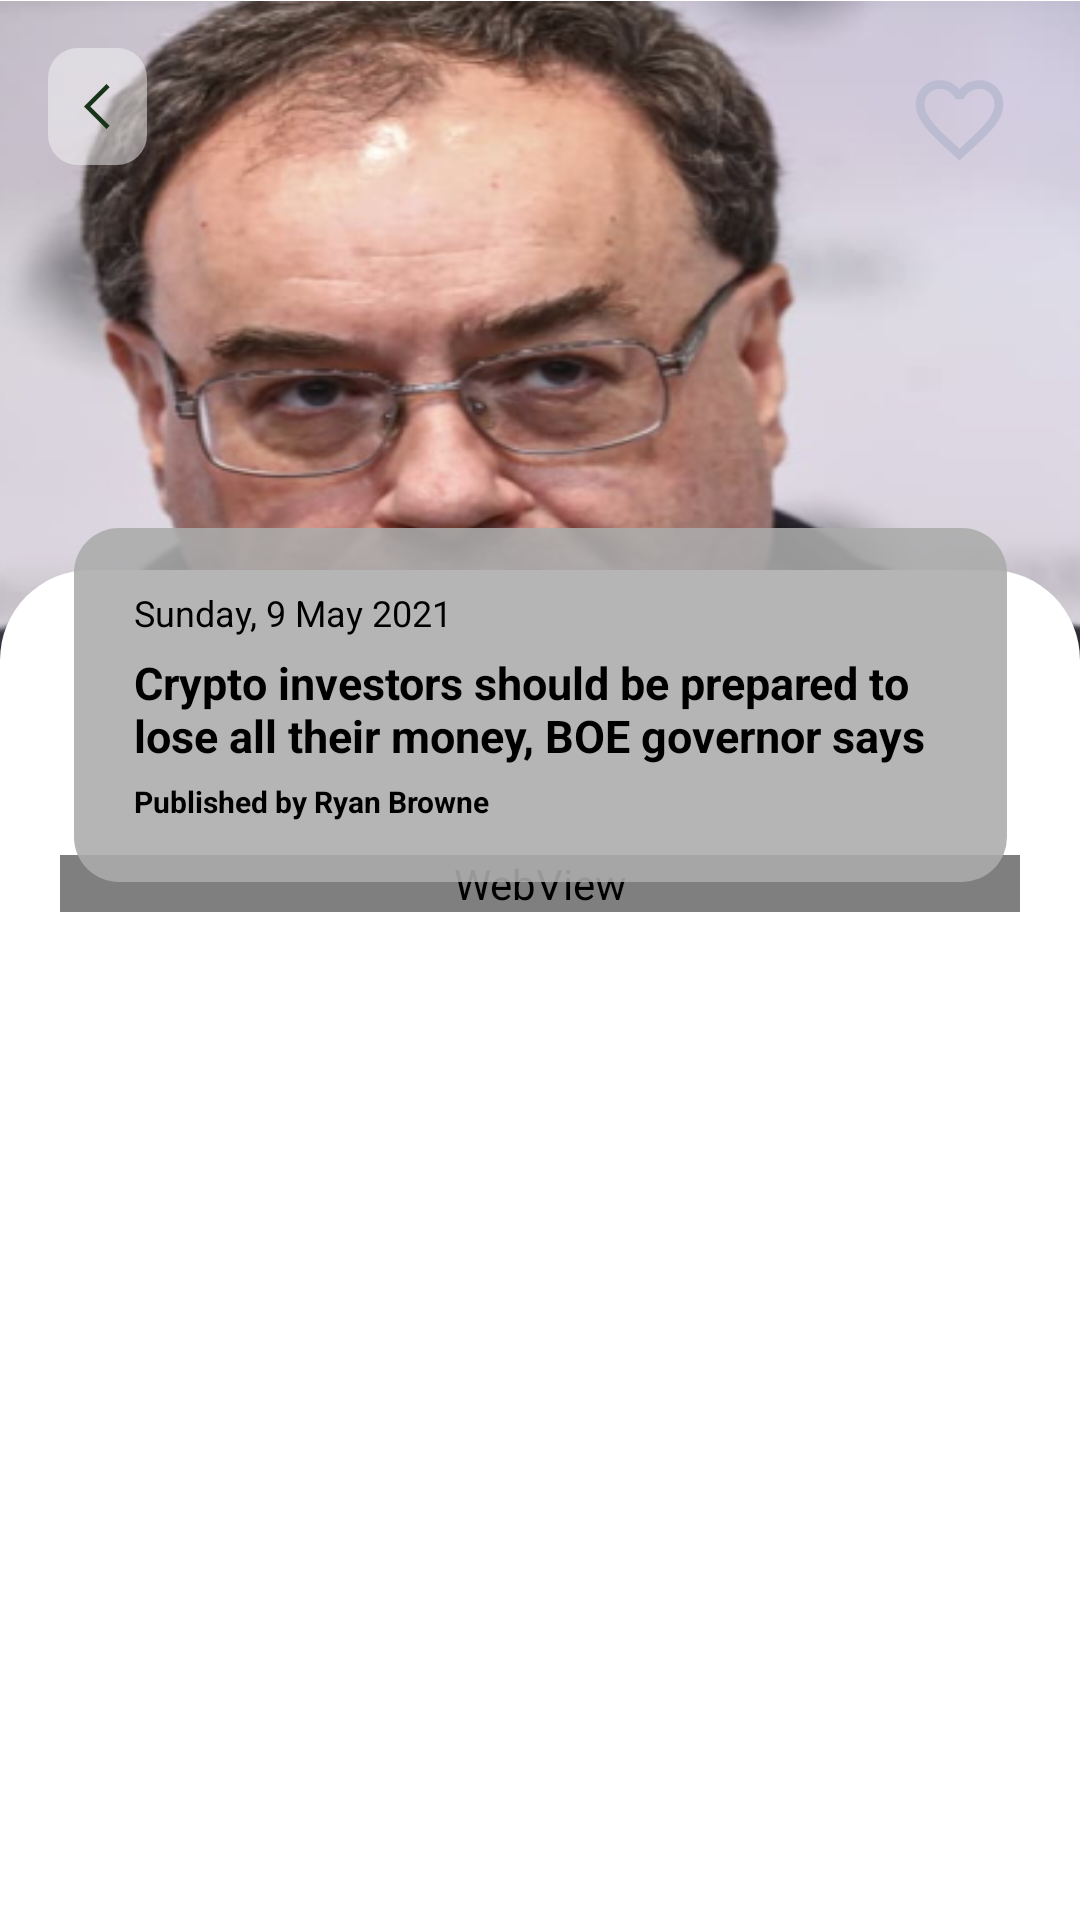

Produce the Android XML layout that renders to this screen, including the resource entries it uses.
<!-- AndroidManifest.xml: activity theme Theme.NewsApp.NoActionBar -->
<!-- res/layout/activity_news.xml -->
<?xml version="1.0" encoding="utf-8"?>
<androidx.constraintlayout.widget.ConstraintLayout xmlns:android="http://schemas.android.com/apk/res/android"
    xmlns:app="http://schemas.android.com/apk/res-auto"
    xmlns:tools="http://schemas.android.com/tools"
    android:layout_width="match_parent"
    android:layout_height="match_parent"
    tools:context=".view.news.NewsActivity">

    <androidx.appcompat.widget.AppCompatImageView
        android:id="@+id/image_heading"
        android:layout_width="match_parent"
        android:layout_height="310dp"
        android:layout_marginBottom="295dp"
        android:adjustViewBounds="true"
        android:scaleType="fitXY"
        app:layout_constraintBottom_toBottomOf="parent"
        app:layout_constraintEnd_toEndOf="parent"
        app:layout_constraintHorizontal_bias="0.0"
        app:layout_constraintStart_toStartOf="parent"
        app:layout_constraintTop_toTopOf="parent"
        app:layout_constraintVertical_bias="0.007"
        app:srcCompat="@drawable/background_img" />

    <ImageButton
        android:id="@+id/back_btn"
        android:layout_width="wrap_content"
        android:layout_height="wrap_content"
        android:background="@drawable/bg_back_btn"
        android:padding="12dp"
        android:src="@drawable/ic_back"
        app:layout_constraintStart_toStartOf="parent"
        app:layout_constraintTop_toTopOf="parent"
        android:layout_margin="16dp"/>


    <LinearLayout
        android:id="@+id/linearLayout"
        android:layout_width="match_parent"
        android:layout_height="450dp"
        android:background="@drawable/bottom_container_bg"
        android:orientation="vertical"
        android:paddingTop="80dp"
        app:layout_constraintBottom_toBottomOf="parent"
        app:layout_constraintEnd_toEndOf="parent"
        app:layout_constraintStart_toStartOf="parent">

        <ScrollView
            android:id="@+id/scrollView2"
            android:layout_width="match_parent"
            android:layout_height="350dp"
            android:paddingTop="15dp"
            app:layout_constraintBottom_toBottomOf="parent"
            app:layout_constraintEnd_toEndOf="parent"
            app:layout_constraintStart_toStartOf="parent">

            <WebView
                android:id="@+id/tvNews"
                android:layout_width="match_parent"
                android:layout_height="match_parent"
                android:layout_marginHorizontal="20dp"
                android:layout_marginBottom="20dp"
                android:text="@string/app_para"
                android:textColor="@color/black" />

        </ScrollView>

    </LinearLayout>

    <androidx.constraintlayout.widget.ConstraintLayout
        android:id="@+id/constraintLayout2"
        android:layout_width="311dp"
        android:layout_height="wrap_content"
        android:background="@drawable/center_transparent_bg"
        android:padding="20dp"
        android:layout_marginBottom="170dp"
        app:layout_constraintBottom_toBottomOf="parent"
        app:layout_constraintEnd_toEndOf="parent"
        app:layout_constraintStart_toStartOf="parent"
        app:layout_constraintTop_toTopOf="parent">

        <TextView
            android:id="@+id/tvDate"
            android:layout_width="match_parent"
            android:layout_height="wrap_content"
            android:layout_marginBottom="5dp"
            android:text="@string/date"
            android:textColor="@color/black"
            android:textSize="12dp"
            app:layout_constraintBottom_toTopOf="@+id/tvHeading" />

        <TextView
            android:id="@+id/tvHeading"
            android:layout_width="match_parent"
            android:layout_height="wrap_content"
            android:layout_marginBottom="5dp"
            android:text="@string/Headline"
            android:textColor="@color/black"
            android:textSize="15dp"
            android:textStyle="bold"
            app:layout_constraintBottom_toTopOf="@+id/tvPublisher"
            tools:layout_editor_absoluteX="20dp"
            tools:layout_editor_absoluteY="20dp" />

        <TextView
            android:id="@+id/tvPublisher"
            android:layout_width="match_parent"
            android:layout_height="wrap_content"
            android:text="@string/Publisher"
            android:textColor="@color/black"
            android:textSize="10dp"
            android:textStyle="bold"
            app:layout_constraintBottom_toBottomOf="parent"
            tools:layout_editor_absoluteX="20dp" />
    </androidx.constraintlayout.widget.ConstraintLayout>

    <CheckBox
        android:id="@+id/favBtn"
        android:layout_width="wrap_content"
        android:layout_height="wrap_content"
        android:button = "@drawable/selector_favourite"
        app:useMaterialThemeColors = "false"
        android:layout_margin="16dp"
        app:layout_constraintEnd_toEndOf="parent"
        app:layout_constraintTop_toTopOf="parent" />

</androidx.constraintlayout.widget.ConstraintLayout>
<!-- resources referenced by this layout -->
<resources>
  <color name="black">#FF000000</color>
  <!-- drawable bg_back_btn (drawable) -->
  <?xml version="1.0" encoding="utf-8"?>
  <shape
      xmlns:android="http://schemas.android.com/apk/res/android"
      android:shape="rectangle">
  
      <corners android:radius="10dp"/>
      <solid android:color="#80F5F5F5"/>
  
  </shape>
  <!-- drawable bottom_container_bg (drawable) -->
  <?xml version="1.0" encoding="utf-8"?>
  <shape
      xmlns:android="http://schemas.android.com/apk/res/android"
      android:shape="rectangle">
  
      <solid android:color="#fff"/>
      <corners
          android:topLeftRadius="30dp"
          android:topRightRadius="30dp"/>
  
  </shape>
  <!-- drawable center_transparent_bg (drawable) -->
  <?xml version="1.0" encoding="utf-8"?>
  <shape
      xmlns:android="http://schemas.android.com/apk/res/android"
      android:shape="rectangle">
  
      <solid android:color="#E1ACACAC"/>
  
      <corners android:radius="15dp"/>
  
  </shape>
  <!-- drawable ic_back (drawable) -->
  <vector xmlns:android="http://schemas.android.com/apk/res/android"
      android:width="9dp"
      android:height="15dp"
      android:viewportWidth="9"
      android:viewportHeight="15">
    <path
        android:pathData="M0,7.5L7.5,0L8.55,1.05L2.1,7.5L8.55,13.95L7.5,15L0,7.5Z"
        android:fillColor="#173418"/>
  </vector>
  <!-- drawable selector_favourite (drawable) -->
  <?xml version="1.0" encoding="utf-8"?>
  <selector xmlns:android="http://schemas.android.com/apk/res/android">
      <item
          android:drawable="@drawable/ic_baseline_favorite_24"
          android:state_checked = "true"/>
  
      <item
          android:drawable="@drawable/ic_baseline_favorite_border_24"
          android:state_checked = "false"/>
  
      <item
          android:drawable="@drawable/ic_baseline_favorite_border_24"/>
  </selector>
  <string name="Headline">Crypto investors should be prepared to lose all their money, BOE governor says</string>
  <string name="Publisher">Published by Ryan Browne</string>
  <string name="app_para"><b>LONDON</b> — Cryptocurrencies “have no intrinsic value” and people who invest in them should be prepared to lose all their money, Bank of England Governor Andrew Bailey said. \n\n
  
      Digital currencies like bitcoin, ether and even dogecoin have been on a tear this year, reminding some investors of the 2017 crypto bubble in which bitcoin blasted toward $20,000, only to sink as low as $3,122 a year later. \n\n
  
      Asked at a press conference Thursday about the rising value of cryptocurrencies, Bailey said: “They have no intrinsic value. That doesn’t mean to say people don’t put value on them, because they can have extrinsic value. But they have no intrinsic value.” \n\n
  
      “I’m going to say this very bluntly again,” he added. “Buy them only if you’re prepared to lose all your money.” \n\n
  
      Bailey’s comments echoed a similar warning from the U.K.’s Financial Conduct Authority. \n\n
  
      “Investing in cryptoassets, or investments and lending linked to them, generally involves taking very high risks with investors’ money,” the financial services watchdog said in January. \n\n
  
      “If consumers invest in these types of product, they should be prepared to lose all their money.” \n\n
  
      Bailey, who was formerly the chief executive of the FCA, has long been a skeptic of crypto. In 2017, he warned: “If you want to invest in bitcoin, be prepared to lose all your money.”</string>
  <string name="date"> Sunday, 9 May 2021</string>
  <style name="Theme.NewsApp.NoActionBar">
          <item name="windowActionBar">false</item>
          <item name="windowNoTitle">true</item>
      </style>
</resources>
